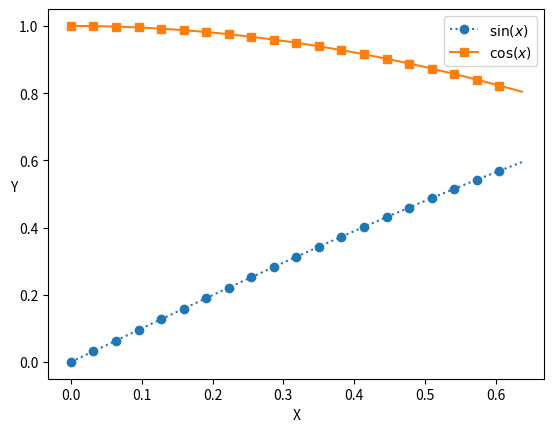

Recreate this plot in Python.
import numpy as np
import matplotlib.pyplot as plt

x = np.linspace(0, (2 / np.pi), 10000) 
y1 = np.sin(x)
y2 = np.cos(x) 

plt.plot(x, y1, label = '$\sin(x)$', linestyle = ':', marker = 'o', markevery = 500)
plt.plot(x, y2, label = '$\cos(x)$', linestyle = '-', marker = 's', markevery = 500)  
plt.xlabel('X')
plt.ylabel('Y', rotation = 0)
plt.legend() 
plt.show()